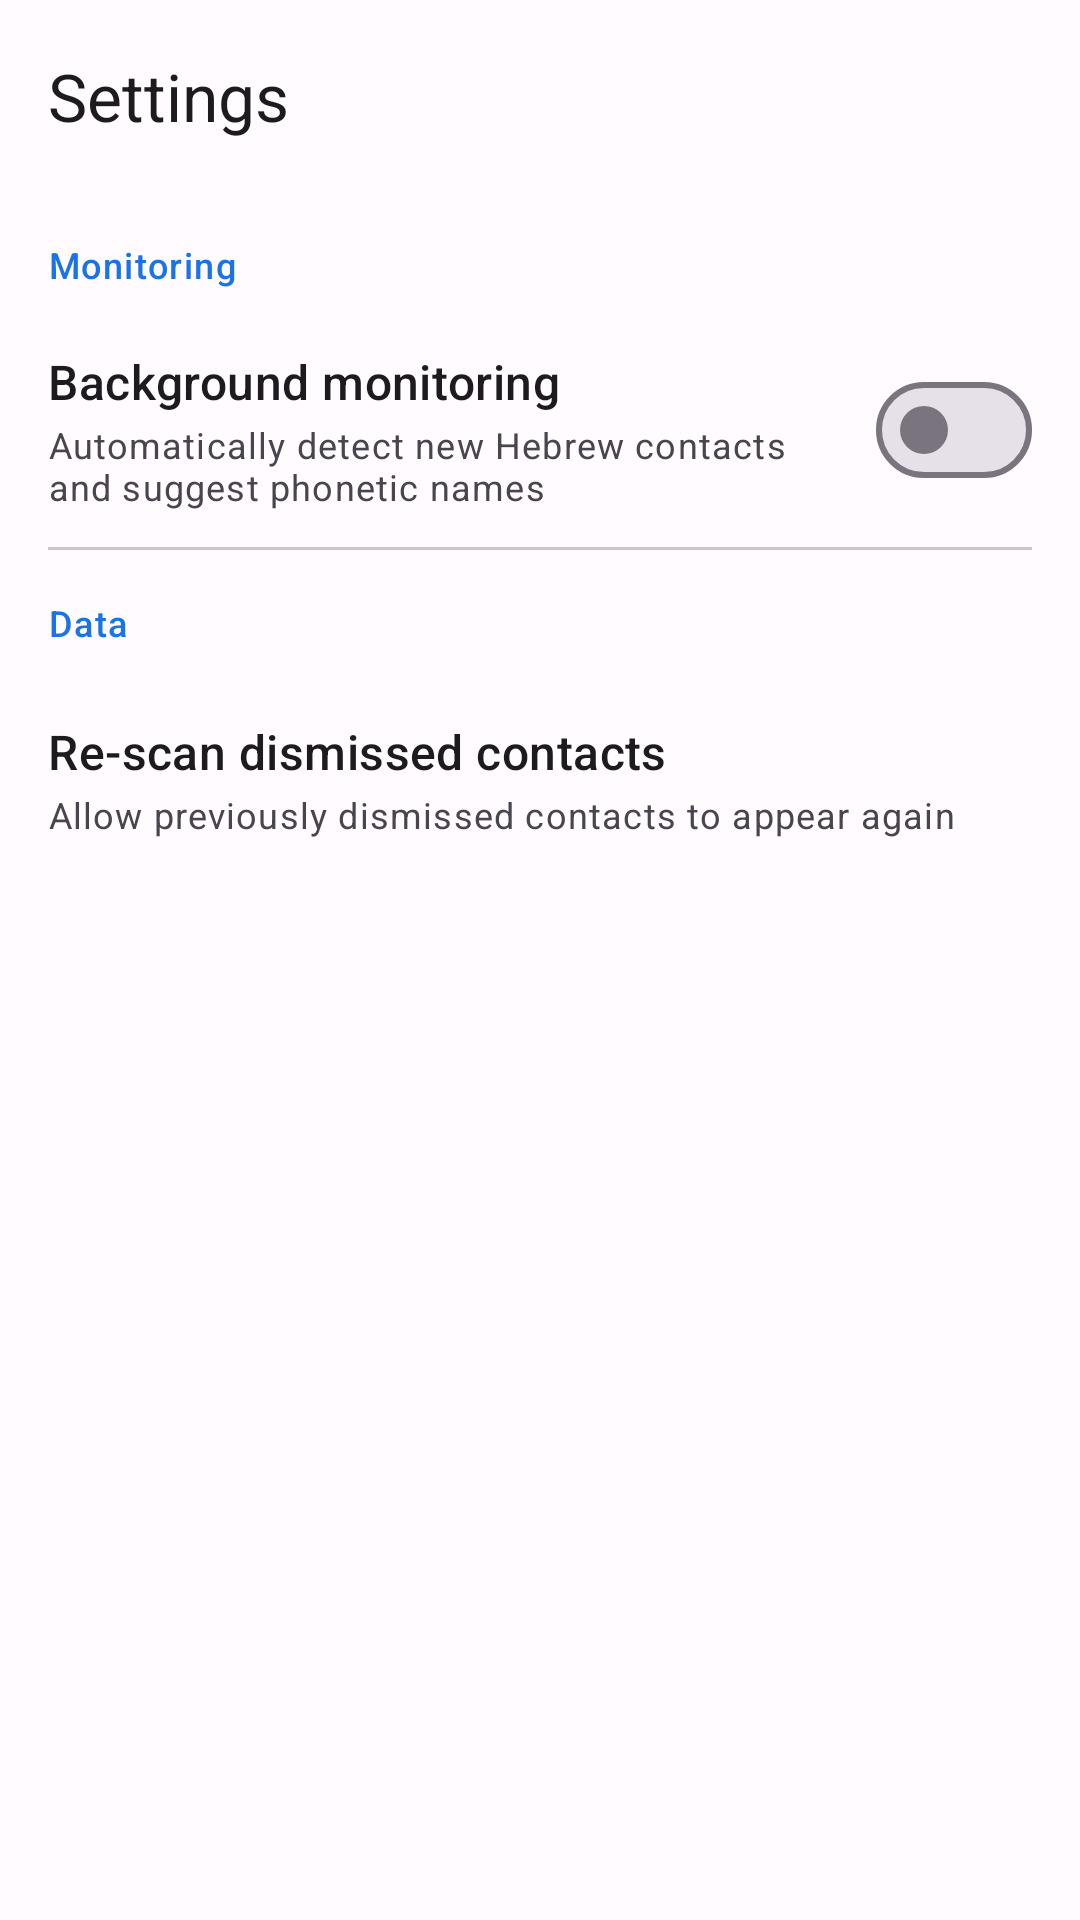

Produce the Android XML layout that renders to this screen, including the resource entries it uses.
<!-- AndroidManifest.xml: application theme Theme.NameSupport -->
<!-- res/layout/activity_settings.xml -->
<?xml version="1.0" encoding="utf-8"?>
<LinearLayout xmlns:android="http://schemas.android.com/apk/res/android"
    xmlns:app="http://schemas.android.com/apk/res-auto"
    android:layout_width="match_parent"
    android:layout_height="match_parent"
    android:orientation="vertical">

    <com.google.android.material.appbar.AppBarLayout
        android:layout_width="match_parent"
        android:layout_height="wrap_content">

        <com.google.android.material.appbar.MaterialToolbar
            android:id="@+id/toolbar"
            android:layout_width="match_parent"
            android:layout_height="?attr/actionBarSize"
            app:title="@string/settings" />

    </com.google.android.material.appbar.AppBarLayout>

    
    <TextView
        android:layout_width="match_parent"
        android:layout_height="wrap_content"
        android:paddingHorizontal="16dp"
        android:paddingTop="16dp"
        android:paddingBottom="8dp"
        android:text="@string/section_monitoring"
        android:textAppearance="?attr/textAppearanceLabelMedium"
        android:textColor="?attr/colorPrimary" />

    <LinearLayout
        android:layout_width="match_parent"
        android:layout_height="wrap_content"
        android:background="?attr/selectableItemBackground"
        android:gravity="center_vertical"
        android:minHeight="72dp"
        android:orientation="horizontal"
        android:paddingHorizontal="16dp"
        android:paddingVertical="12dp">

        <LinearLayout
            android:layout_width="0dp"
            android:layout_height="wrap_content"
            android:layout_weight="1"
            android:orientation="vertical">

            <TextView
                android:layout_width="wrap_content"
                android:layout_height="wrap_content"
                android:text="@string/background_monitoring"
                android:textAppearance="?attr/textAppearanceTitleMedium" />

            <TextView
                android:layout_width="wrap_content"
                android:layout_height="wrap_content"
                android:layout_marginTop="2dp"
                android:text="@string/background_monitoring_desc"
                android:textAppearance="?attr/textAppearanceBodySmall"
                android:textColor="?attr/colorOnSurfaceVariant" />

        </LinearLayout>

        <com.google.android.material.materialswitch.MaterialSwitch
            android:id="@+id/switchMonitoring"
            android:layout_width="wrap_content"
            android:layout_height="wrap_content"
            android:layout_marginStart="16dp" />

    </LinearLayout>

    <com.google.android.material.divider.MaterialDivider
        android:layout_width="match_parent"
        android:layout_height="wrap_content"
        android:layout_marginHorizontal="16dp" />

    
    <TextView
        android:layout_width="match_parent"
        android:layout_height="wrap_content"
        android:paddingHorizontal="16dp"
        android:paddingTop="16dp"
        android:paddingBottom="8dp"
        android:text="@string/section_data"
        android:textAppearance="?attr/textAppearanceLabelMedium"
        android:textColor="?attr/colorPrimary" />

    <LinearLayout
        android:id="@+id/btnRescanDismissed"
        android:layout_width="match_parent"
        android:layout_height="wrap_content"
        android:background="?attr/selectableItemBackground"
        android:clickable="true"
        android:focusable="true"
        android:gravity="center_vertical"
        android:minHeight="72dp"
        android:orientation="horizontal"
        android:paddingHorizontal="16dp"
        android:paddingVertical="12dp">

        <LinearLayout
            android:layout_width="0dp"
            android:layout_height="wrap_content"
            android:layout_weight="1"
            android:orientation="vertical">

            <TextView
                android:layout_width="wrap_content"
                android:layout_height="wrap_content"
                android:text="@string/rescan_dismissed"
                android:textAppearance="?attr/textAppearanceTitleMedium" />

            <TextView
                android:layout_width="wrap_content"
                android:layout_height="wrap_content"
                android:layout_marginTop="2dp"
                android:text="@string/rescan_dismissed_desc"
                android:textAppearance="?attr/textAppearanceBodySmall"
                android:textColor="?attr/colorOnSurfaceVariant" />

        </LinearLayout>

        <ImageView
            android:layout_width="24dp"
            android:layout_height="24dp"
            android:contentDescription="@null"
            android:src="@drawable/ic_refresh"
            android:tint="?attr/colorOnSurfaceVariant" />

    </LinearLayout>

</LinearLayout>
<!-- resources referenced by this layout -->
<resources>
  <string name="background_monitoring">Background monitoring</string>
  <string name="background_monitoring_desc">Automatically detect new Hebrew contacts and suggest phonetic names</string>
  <string name="rescan_dismissed">Re-scan dismissed contacts</string>
  <string name="rescan_dismissed_desc">Allow previously dismissed contacts to appear again</string>
  <string name="section_data">Data</string>
  <string name="section_monitoring">Monitoring</string>
  <string name="settings">Settings</string>
  <style name="Theme.NameSupport" parent="Theme.Material3.Light.NoActionBar">
          <item name="colorPrimary">@color/md_primary</item>
          <item name="colorOnPrimary">@color/md_on_primary</item>
          <item name="colorPrimaryContainer">@color/md_primary_container</item>
          <item name="colorOnPrimaryContainer">@color/md_on_primary_container</item>
          <item name="colorSurface">@color/md_surface</item>
          <item name="colorOnSurface">@color/md_on_surface</item>
          <item name="colorOnSurfaceVariant">@color/md_on_surface_variant</item>
          <item name="colorOutline">@color/md_outline</item>
          <item name="colorOutlineVariant">@color/md_outline_variant</item>
          <item name="android:windowBackground">@color/md_surface</item>
          <item name="android:statusBarColor">@color/md_surface</item>
          <item name="android:windowLightStatusBar">true</item>
          <item name="android:navigationBarColor">@color/md_surface</item>
          <item name="android:windowLightNavigationBar">true</item>
      </style>
  <color name="md_primary">#1A73E8</color>
  <color name="md_on_primary">#FFFFFF</color>
  <color name="md_primary_container">#D3E3FD</color>
  <color name="md_on_primary_container">#001D35</color>
  <color name="md_surface">#FFFBFE</color>
  <color name="md_on_surface">#1C1B1F</color>
  <color name="md_on_surface_variant">#49454F</color>
  <color name="md_outline">#79747E</color>
  <color name="md_outline_variant">#CAC4D0</color>
</resources>
